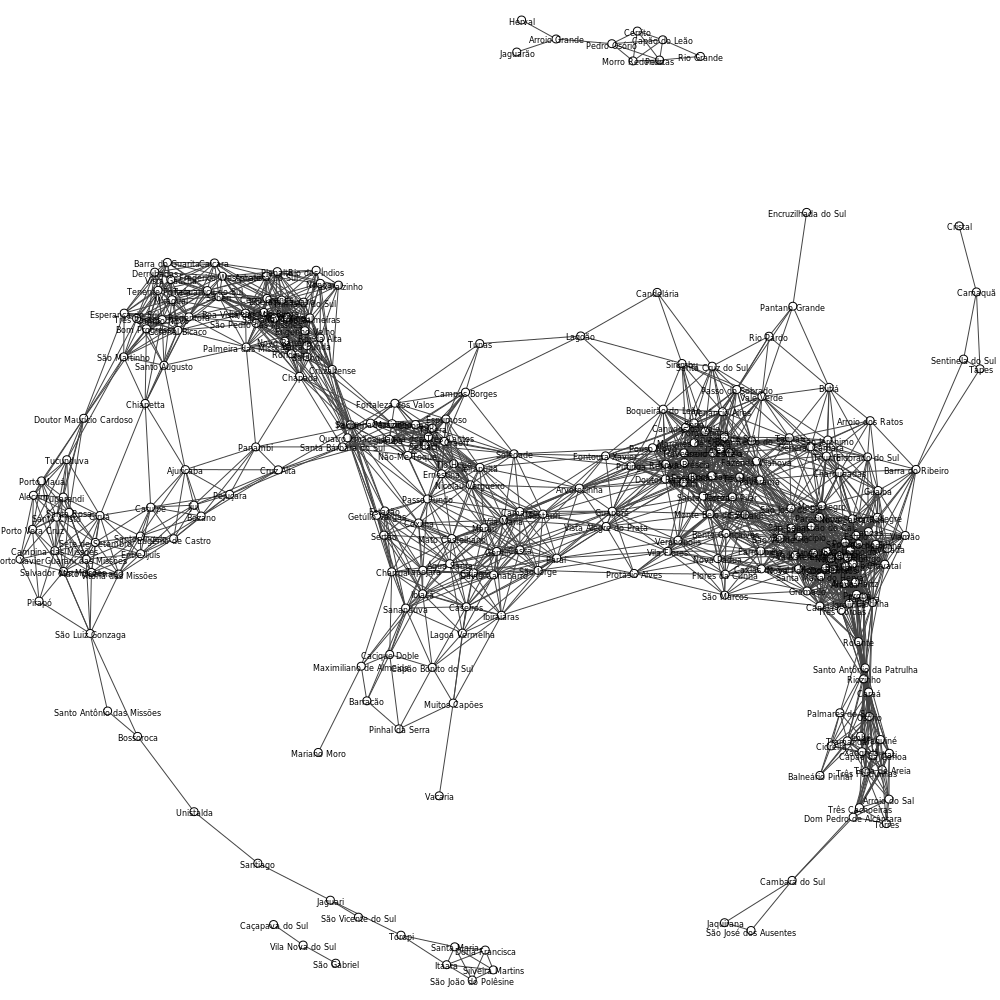

Values plotted in this chart, from the file beside it:
#vertices, #edges, min_distance, death_rate, diameter_size, clique_number, med_degree, max_degree, density_loop, density_no_loop, avg_local_transitivity, transitivity, girth, radius, average_path_length
271, 2329, 50, 150, 23, 20, 43, 43, 0.06319, 0.06366, 0.6548, 0.6641, 3, 1.0, 5.773
